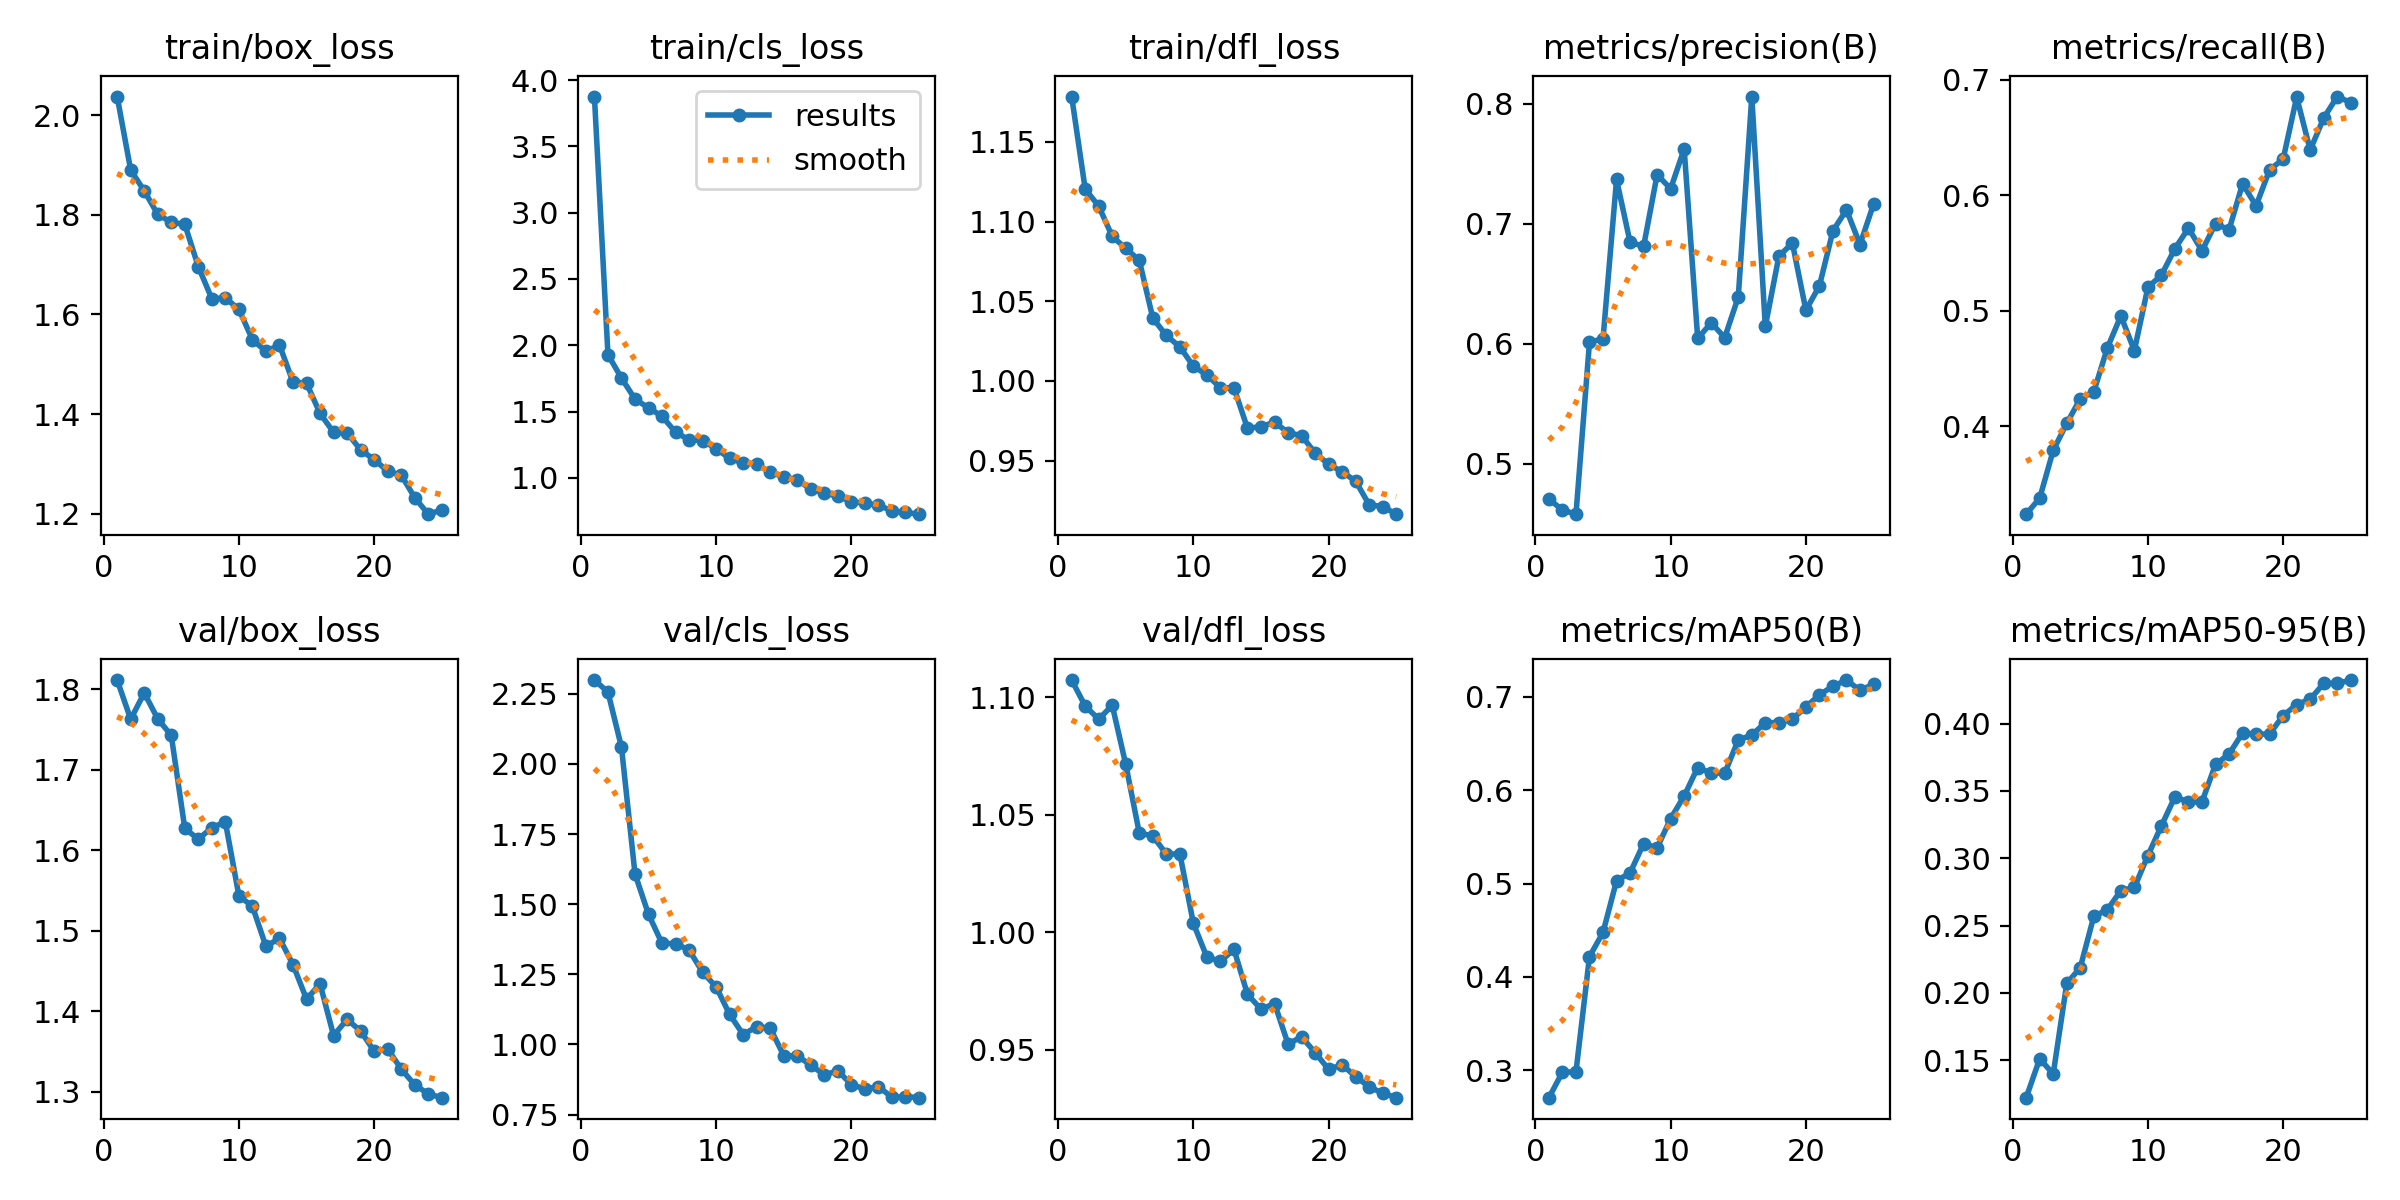

The file beside this chart, header and first rows:
epoch, time, train/box_loss, train/cls_loss, train/dfl_loss, metrics/precision(B), metrics/recall(B), metrics/mAP50(B), metrics/mAP50-95(B), val/box_loss, val/cls_loss, val/dfl_loss, lr/pg0, lr/pg1, lr/pg2
1, 474.4, 2.038, 3.876, 1.178, 0.4705, 0.3241, 0.2706, 0.1222, 1.811, 2.299, 1.107, 0.0003295, 0.0003295, 0.0003295
2, 949.5, 1.89, 1.929, 1.12, 0.4615, 0.3379, 0.298, 0.1511, 1.763, 2.256, 1.096, 0.0006366, 0.0006366, 0.0006366
3, 1424, 1.849, 1.752, 1.11, 0.458, 0.3792, 0.2983, 0.1398, 1.795, 2.06, 1.091, 0.0009173, 0.0009173, 0.0009173
4, 1902, 1.801, 1.594, 1.091, 0.6014, 0.4027, 0.4217, 0.207, 1.763, 1.608, 1.097, 0.0008812, 0.0008812, 0.0008812
5, 2376, 1.785, 1.528, 1.083, 0.6042, 0.424, 0.4477, 0.2188, 1.742, 1.464, 1.071, 0.0008416, 0.0008416, 0.0008416
6, 2859, 1.781, 1.465, 1.076, 0.737, 0.43, 0.503, 0.2568, 1.627, 1.36, 1.042, 0.000802, 0.000802, 0.000802
7, 3350, 1.696, 1.343, 1.039, 0.6847, 0.4679, 0.5114, 0.2617, 1.614, 1.359, 1.041, 0.0007624, 0.0007624, 0.0007624
8, 3825, 1.632, 1.287, 1.028, 0.6812, 0.4957, 0.5429, 0.2759, 1.628, 1.336, 1.033, 0.0007228, 0.0007228, 0.0007228
9, 4297, 1.633, 1.281, 1.021, 0.7409, 0.4657, 0.5382, 0.2783, 1.635, 1.257, 1.033, 0.0006832, 0.0006832, 0.0006832
10, 4772, 1.61, 1.22, 1.009, 0.7293, 0.5204, 0.5696, 0.3019, 1.543, 1.205, 1.004, 0.0006436, 0.0006436, 0.0006436
11, 5244, 1.549, 1.146, 1.004, 0.7625, 0.531, 0.5938, 0.324, 1.53, 1.107, 0.9894, 0.000604, 0.000604, 0.000604
12, 5708, 1.526, 1.112, 0.9957, 0.6045, 0.554, 0.6243, 0.3456, 1.48, 1.035, 0.9876, 0.0005644, 0.0005644, 0.0005644
13, 6169, 1.539, 1.104, 0.9956, 0.6175, 0.5716, 0.6183, 0.3416, 1.491, 1.064, 0.9927, 0.0005248, 0.0005248, 0.0005248
14, 6637, 1.464, 1.041, 0.9702, 0.6052, 0.552, 0.6184, 0.3418, 1.458, 1.058, 0.9736, 0.0004852, 0.0004852, 0.0004852
15, 7109, 1.462, 1.009, 0.9713, 0.639, 0.5756, 0.6538, 0.3696, 1.415, 0.9602, 0.9672, 0.0004456, 0.0004456, 0.0004456
16, 7579, 1.401, 0.9838, 0.9741, 0.8061, 0.5702, 0.6591, 0.3773, 1.434, 0.9587, 0.9696, 0.000406, 0.000406, 0.000406
17, 8053, 1.363, 0.9143, 0.9676, 0.6145, 0.61, 0.6724, 0.393, 1.37, 0.9264, 0.9524, 0.0003664, 0.0003664, 0.0003664
18, 8533, 1.362, 0.8846, 0.9656, 0.6729, 0.591, 0.6724, 0.3921, 1.39, 0.8907, 0.9555, 0.0003268, 0.0003268, 0.0003268
19, 9013, 1.328, 0.8613, 0.9548, 0.684, 0.6222, 0.6762, 0.3922, 1.375, 0.9064, 0.9487, 0.0002872, 0.0002872, 0.0002872
20, 9493, 1.308, 0.8206, 0.9476, 0.628, 0.6314, 0.6892, 0.4059, 1.35, 0.8561, 0.9416, 0.0002476, 0.0002476, 0.0002476
21, 9971, 1.285, 0.8081, 0.943, 0.6482, 0.685, 0.7023, 0.414, 1.353, 0.8415, 0.9435, 0.000208, 0.000208, 0.000208
22, 10455, 1.277, 0.7932, 0.937, 0.6942, 0.6394, 0.7114, 0.418, 1.328, 0.8494, 0.9385, 0.0001684, 0.0001684, 0.0001684
23, 10927, 1.232, 0.7511, 0.9222, 0.7117, 0.667, 0.718, 0.4298, 1.309, 0.8114, 0.9342, 0.0001288, 0.0001288, 0.0001288
24, 11400, 1.199, 0.7387, 0.9212, 0.6828, 0.6856, 0.707, 0.4297, 1.297, 0.8141, 0.9314, 8.92e-05, 8.92e-05, 8.92e-05
25, 11871, 1.207, 0.7257, 0.9164, 0.7163, 0.6804, 0.7135, 0.4323, 1.293, 0.8101, 0.9295, 4.96e-05, 4.96e-05, 4.96e-05
